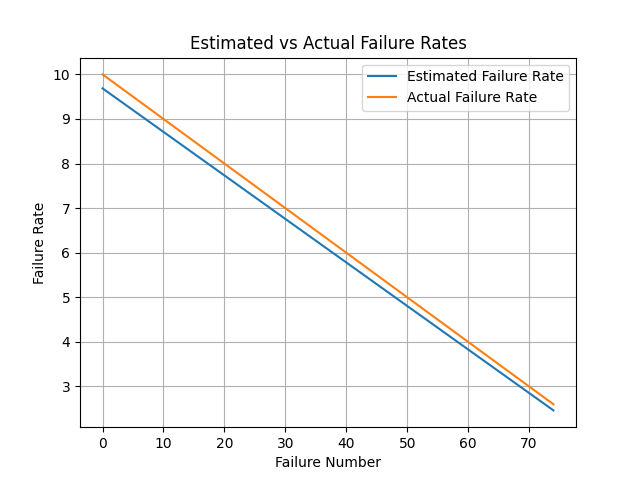

The table this chart was drawn from, first rows:
Failure Number, Time Interval, Estimated Failure Rate, Actual Failure Rate, Percent Difference
1, 0.0902, 9.686, 10.0, 3.14
2, 0.213, 9.589, 9.9, 3.14
3, 0.1215, 9.491, 9.8, 3.15
4, 0.1969, 9.393, 9.7, 3.16
5, 0.0948, 9.296, 9.6, 3.17
6, 0.0984, 9.198, 9.5, 3.18
7, 0.0334, 9.101, 9.4, 3.19
8, 0.035, 9.003, 9.3, 3.19
9, 0.0499, 8.905, 9.2, 3.2
10, 0.0025, 8.808, 9.1, 3.21
11, 0.0125, 8.71, 9.0, 3.22
12, 0.1591, 8.613, 8.9, 3.23
13, 0.1294, 8.515, 8.8, 3.24
14, 0.2972, 8.417, 8.7, 3.25
15, 0.0424, 8.32, 8.6, 3.26
16, 0.0673, 8.222, 8.5, 3.27
17, 0.2435, 8.124, 8.4, 3.28
18, 0.1356, 8.027, 8.3, 3.29
19, 0.1464, 7.929, 8.2, 3.3
20, 0.1678, 7.832, 8.1, 3.31
21, 0.0536, 7.734, 8.0, 3.32
22, 0.0833, 7.636, 7.9, 3.34
23, 0.2464, 7.539, 7.8, 3.35
24, 0.5699, 7.441, 7.7, 3.36
25, 0.2147, 7.344, 7.6, 3.37
26, 0.1661, 7.246, 7.5, 3.39
27, 0.2145, 7.148, 7.4, 3.4
28, 0.0454, 7.051, 7.3, 3.41
29, 0.0032, 6.953, 7.2, 3.43
30, 0.0372, 6.856, 7.1, 3.44
31, 0.1549, 6.758, 7.0, 3.46
32, 0.0573, 6.66, 6.9, 3.47
33, 0.0388, 6.563, 6.8, 3.49
34, 0.0199, 6.465, 6.7, 3.51
35, 0.0613, 6.367, 6.6, 3.52
36, 0.0267, 6.27, 6.5, 3.54
37, 0.0464, 6.172, 6.4, 3.56
38, 0.2458, 6.075, 6.3, 3.58
39, 0.2358, 5.977, 6.2, 3.6
40, 0.2171, 5.879, 6.1, 3.62
41, 0.2167, 5.782, 6.0, 3.64
42, 0.1273, 5.684, 5.9, 3.66
43, 0.3546, 5.587, 5.8, 3.68
44, 0.1016, 5.489, 5.7, 3.7
45, 0.0131, 5.391, 5.6, 3.72
46, 0.3464, 5.294, 5.5, 3.75
47, 0.1688, 5.196, 5.4, 3.77
48, 0.2099, 5.098, 5.3, 3.8
49, 0.0233, 5.001, 5.2, 3.83
50, 0.4703, 4.903, 5.1, 3.86
51, 0.1061, 4.806, 5.0, 3.89
52, 0.1779, 4.708, 4.9, 3.92
53, 0.0771, 4.611, 4.8, 3.95
54, 0.3098, 4.513, 4.7, 3.98
55, 0.183, 4.415, 4.6, 4.02
56, 0.4955, 4.318, 4.5, 4.05
57, 0.4433, 4.22, 4.4, 4.09
58, 0.0557, 4.122, 4.3, 4.13
59, 0.1911, 4.025, 4.2, 4.17
60, 0.1276, 3.927, 4.1, 4.21
... 15 more rows
